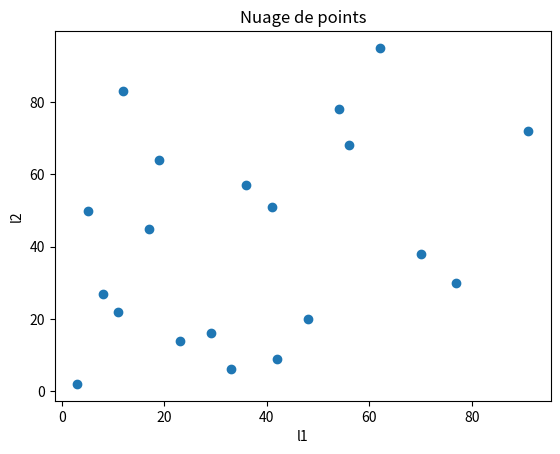

Reproduce this figure in Python.
from matplotlib import pyplot as plt

def nuagePoints(l1: list[int], l2: list[int]):
    if(len(l1)>= 20 and len(l2) >= 20 and len(l2) == len(l1)):
        plt.scatter(l1, l2)
        plt.xlabel("l1")
        plt.ylabel("l2")
        plt.title("Nuage de points")
        plt.show()
    else:
        raise Exception('Il faut que la longeur de la liste soit >= 20')

l1 = [42, 17, 8, 56, 23, 91, 5, 33, 70, 12, 48, 62, 3, 19, 77, 41, 29, 54, 11, 36]
l2 = [9, 45, 27, 68, 14, 72, 50, 6, 38, 83, 20, 95, 2, 64, 30, 51, 16, 78, 22, 57]
nuagePoints(l1, l2)

